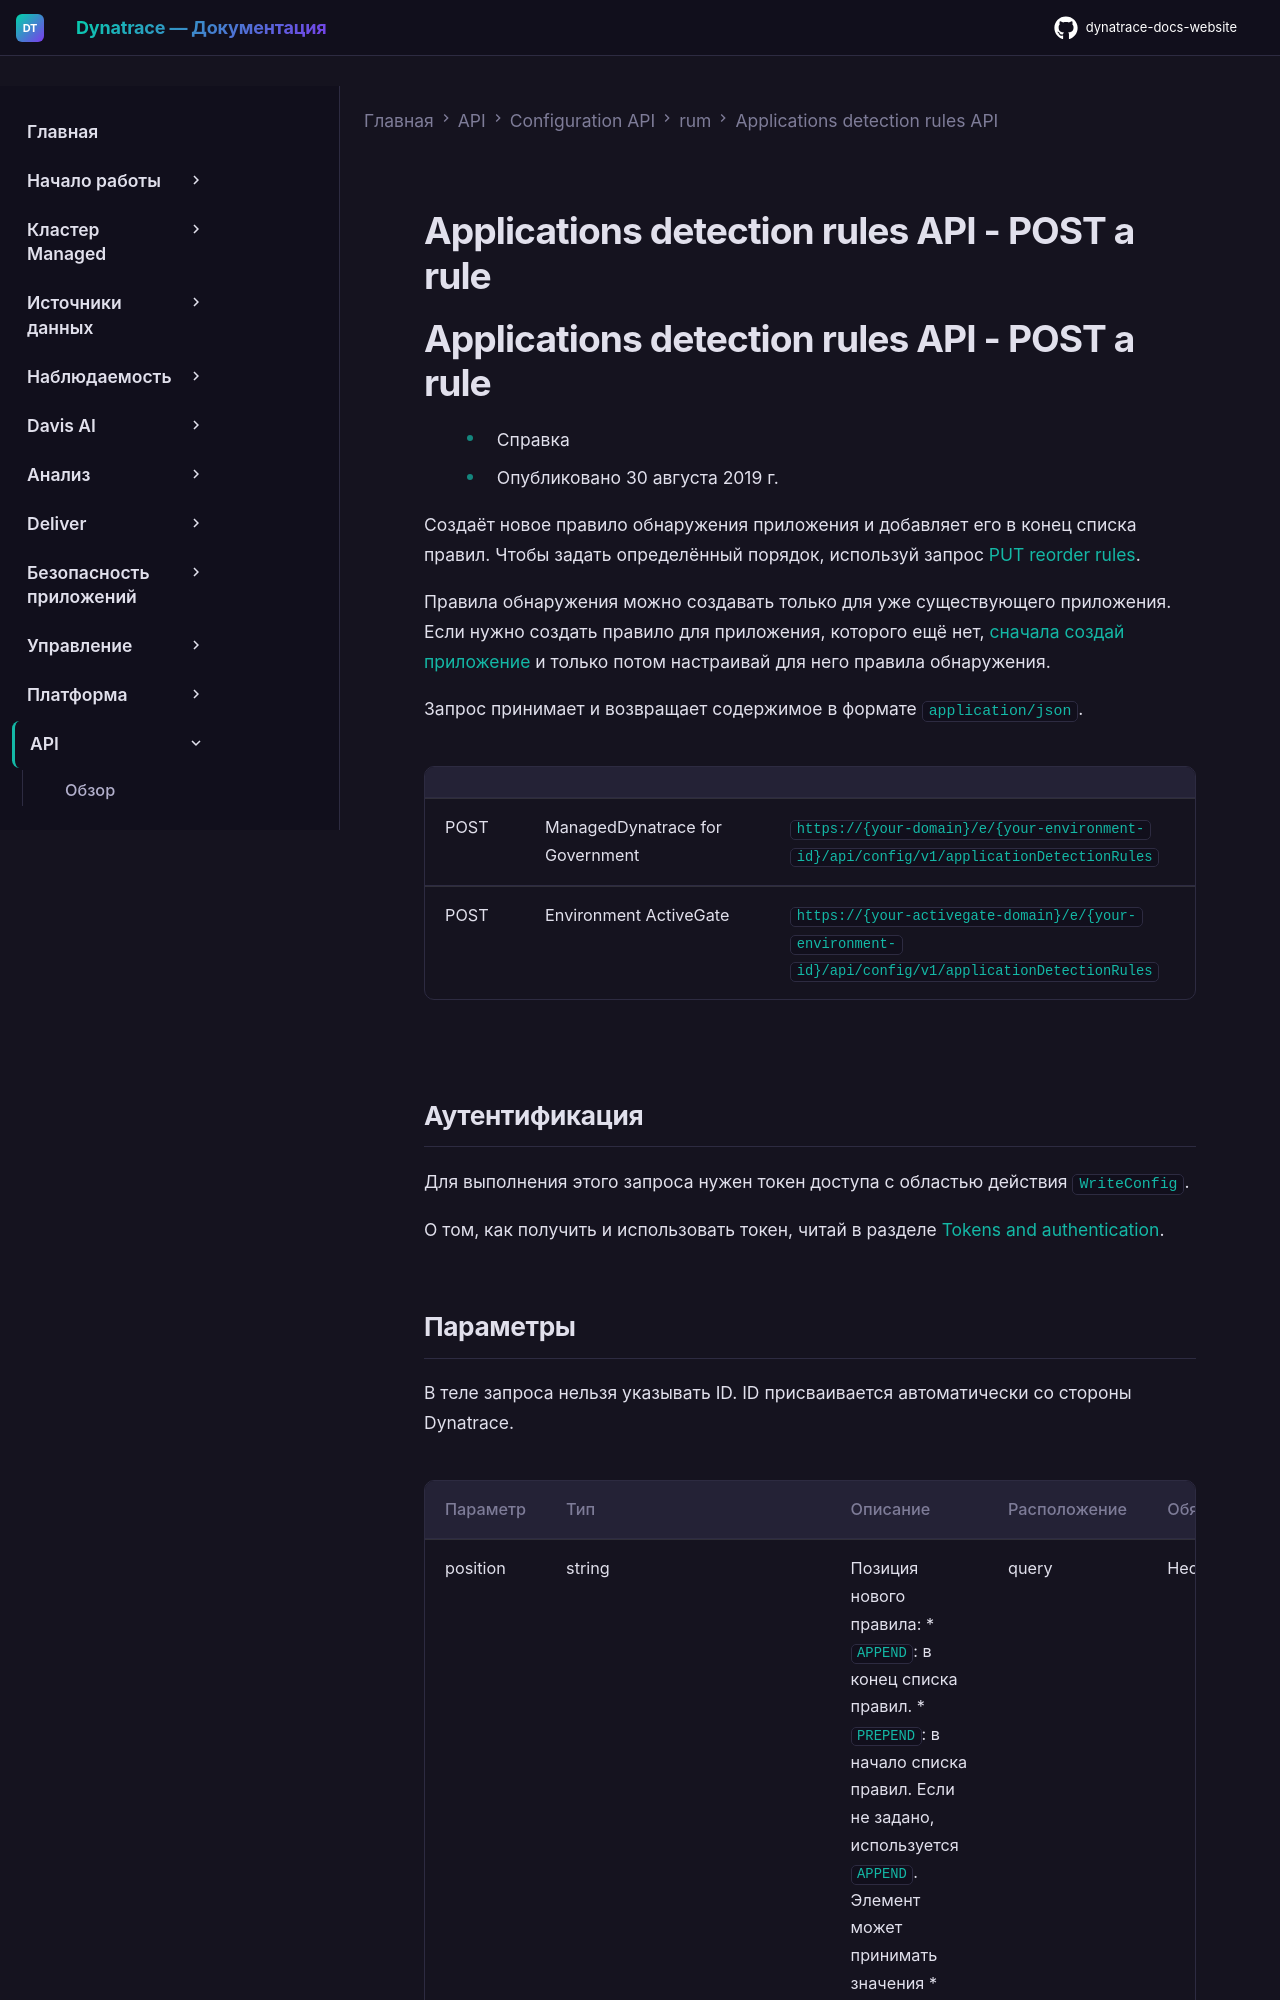

repository: Yerkebulan-Ardabayev/dynatrace-docs-website · page: managed-ru/dynatrace-api/configuration-api/rum/application-detection-configuration/post-rule/index.html · generator: mkdocs

---
title: Applications detection rules API - POST a rule
source: https://docs.dynatrace.com/managed/dynatrace-api/configuration-api/rum/application-detection-configuration/post-rule
---

# Applications detection rules API - POST a rule
